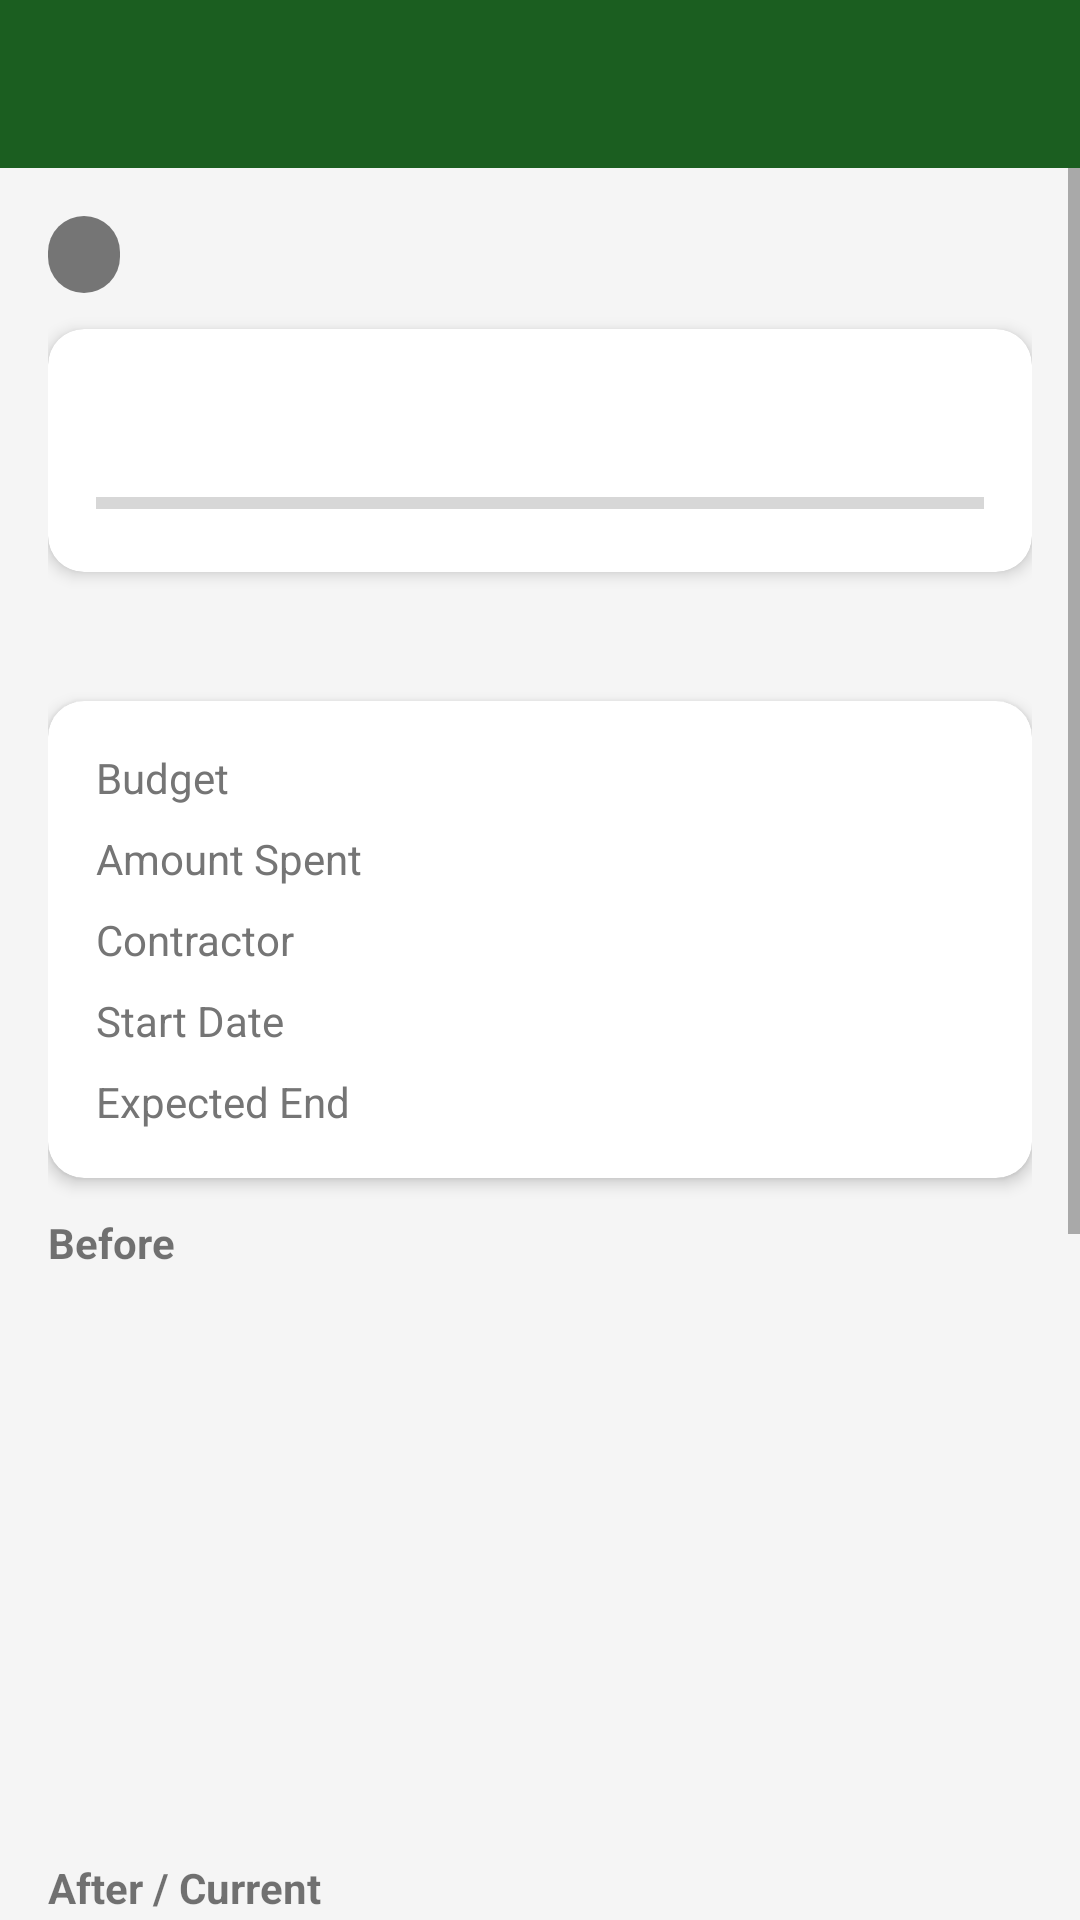

The Android layout XML behind this screen, and the referenced resources:
<!-- AndroidManifest.xml: application theme Theme.GramaSuvidha -->
<!-- res/layout/activity_project_detail.xml -->
<?xml version="1.0" encoding="utf-8"?>
<LinearLayout xmlns:android="http://schemas.android.com/apk/res/android"
    android:layout_width="match_parent"
    android:layout_height="match_parent"
    android:orientation="vertical"
    android:background="@color/background">

    <androidx.appcompat.widget.Toolbar
        android:id="@+id/toolbar"
        android:layout_width="match_parent"
        android:layout_height="?attr/actionBarSize"
        android:background="@color/colorPrimary"
        android:theme="@style/ThemeOverlay.AppCompat.Dark.ActionBar" />

    <ScrollView
        android:layout_width="match_parent"
        android:layout_height="match_parent">

        <LinearLayout
            android:layout_width="match_parent"
            android:layout_height="wrap_content"
            android:orientation="vertical"
            android:padding="16dp">

            
            <LinearLayout
                android:layout_width="match_parent"
                android:layout_height="wrap_content"
                android:orientation="horizontal"
                android:layout_marginBottom="12dp">

                <TextView
                    android:id="@+id/tvStatus"
                    android:layout_width="wrap_content"
                    android:layout_height="wrap_content"
                    android:paddingHorizontal="12dp"
                    android:paddingVertical="4dp"
                    android:background="@drawable/bg_status_chip"
                    android:textColor="@color/white"
                    android:textSize="13sp" />

                <TextView
                    android:id="@+id/tvWard"
                    android:layout_width="wrap_content"
                    android:layout_height="wrap_content"
                    android:layout_marginStart="8dp"
                    android:textSize="13sp"
                    android:textColor="@color/text_secondary" />
            </LinearLayout>

            
            <androidx.cardview.widget.CardView
                xmlns:app="http://schemas.android.com/apk/res-auto"
                android:layout_width="match_parent"
                android:layout_height="wrap_content"
                android:layout_marginBottom="12dp"
                app:cardCornerRadius="12dp"
                app:cardElevation="3dp">

                <LinearLayout
                    android:layout_width="match_parent"
                    android:layout_height="wrap_content"
                    android:orientation="vertical"
                    android:padding="16dp">

                    <TextView
                        android:id="@+id/tvProgress"
                        android:layout_width="wrap_content"
                        android:layout_height="wrap_content"
                        android:textSize="20sp"
                        android:textStyle="bold"
                        android:textColor="@color/colorPrimary" />

                    <ProgressBar
                        android:id="@+id/progressBar"
                        style="@style/Widget.AppCompat.ProgressBar.Horizontal"
                        android:layout_width="match_parent"
                        android:layout_height="14dp"
                        android:layout_marginTop="8dp"
                        android:max="100"
                        android:progressTint="@color/progress_color" />
                </LinearLayout>
            </androidx.cardview.widget.CardView>

            
            <TextView
                android:id="@+id/tvDescription"
                android:layout_width="match_parent"
                android:layout_height="wrap_content"
                android:layout_marginBottom="12dp"
                android:textSize="14sp"
                android:textColor="@color/text_primary"
                android:lineSpacingMultiplier="1.4" />

            
            <androidx.cardview.widget.CardView
                xmlns:app="http://schemas.android.com/apk/res-auto"
                android:layout_width="match_parent"
                android:layout_height="wrap_content"
                android:layout_marginBottom="12dp"
                app:cardCornerRadius="12dp"
                app:cardElevation="3dp">

                <LinearLayout
                    android:layout_width="match_parent"
                    android:layout_height="wrap_content"
                    android:orientation="vertical"
                    android:padding="16dp">

                    <LinearLayout android:layout_width="match_parent" android:layout_height="wrap_content" android:orientation="horizontal">
                        <TextView android:layout_width="0dp" android:layout_height="wrap_content" android:layout_weight="1" android:text="@string/budget" android:textColor="@color/text_secondary" />
                        <TextView android:id="@+id/tvBudget" android:layout_width="wrap_content" android:layout_height="wrap_content" android:textStyle="bold" android:textColor="@color/text_primary" />
                    </LinearLayout>

                    <LinearLayout android:layout_width="match_parent" android:layout_height="wrap_content" android:orientation="horizontal" android:layout_marginTop="8dp">
                        <TextView android:layout_width="0dp" android:layout_height="wrap_content" android:layout_weight="1" android:text="@string/spent" android:textColor="@color/text_secondary" />
                        <TextView android:id="@+id/tvSpent" android:layout_width="wrap_content" android:layout_height="wrap_content" android:textStyle="bold" android:textColor="@color/colorPrimary" />
                    </LinearLayout>

                    <LinearLayout android:layout_width="match_parent" android:layout_height="wrap_content" android:orientation="horizontal" android:layout_marginTop="8dp">
                        <TextView android:layout_width="0dp" android:layout_height="wrap_content" android:layout_weight="1" android:text="@string/contractor" android:textColor="@color/text_secondary" />
                        <TextView android:id="@+id/tvContractor" android:layout_width="wrap_content" android:layout_height="wrap_content" android:textColor="@color/text_primary" />
                    </LinearLayout>

                    <LinearLayout android:layout_width="match_parent" android:layout_height="wrap_content" android:orientation="horizontal" android:layout_marginTop="8dp">
                        <TextView android:layout_width="0dp" android:layout_height="wrap_content" android:layout_weight="1" android:text="@string/start_date" android:textColor="@color/text_secondary" />
                        <TextView android:id="@+id/tvStartDate" android:layout_width="wrap_content" android:layout_height="wrap_content" android:textColor="@color/text_primary" />
                    </LinearLayout>

                    <LinearLayout android:layout_width="match_parent" android:layout_height="wrap_content" android:orientation="horizontal" android:layout_marginTop="8dp">
                        <TextView android:layout_width="0dp" android:layout_height="wrap_content" android:layout_weight="1" android:text="@string/end_date" android:textColor="@color/text_secondary" />
                        <TextView android:id="@+id/tvEndDate" android:layout_width="wrap_content" android:layout_height="wrap_content" android:textColor="@color/text_primary" />
                    </LinearLayout>
                </LinearLayout>
            </androidx.cardview.widget.CardView>

            
            <TextView android:layout_width="wrap_content" android:layout_height="wrap_content" android:text="@string/before" android:textStyle="bold" android:textSize="14sp" android:layout_marginBottom="4dp"/>
            <ImageView android:id="@+id/imgBefore" android:layout_width="match_parent" android:layout_height="180dp" android:scaleType="centerCrop" android:layout_marginBottom="12dp"/>

            <TextView android:layout_width="wrap_content" android:layout_height="wrap_content" android:text="@string/after" android:textStyle="bold" android:textSize="14sp" android:layout_marginBottom="4dp"/>
            <ImageView android:id="@+id/imgAfter" android:layout_width="match_parent" android:layout_height="180dp" android:scaleType="centerCrop" android:layout_marginBottom="12dp"/>

            
            <TextView android:layout_width="wrap_content" android:layout_height="wrap_content" android:text="Updates" android:textStyle="bold" android:textSize="16sp" android:layout_marginBottom="8dp"/>
            <LinearLayout android:id="@+id/layoutUpdates" android:layout_width="match_parent" android:layout_height="wrap_content" android:orientation="vertical"/>
            <TextView android:id="@+id/tvNoUpdates" android:layout_width="wrap_content" android:layout_height="wrap_content" android:text="@string/no_updates" android:textColor="@color/text_secondary" android:visibility="gone"/>

            
            <TextView android:layout_width="wrap_content" android:layout_height="wrap_content" android:text="@string/rating_label" android:textStyle="bold" android:textSize="16sp" android:layout_marginTop="16dp"/>
            <RatingBar android:id="@+id/ratingBar" android:layout_width="wrap_content" android:layout_height="wrap_content" android:isIndicator="true" style="@style/Widget.AppCompat.RatingBar.Small"/>
            <TextView android:id="@+id/tvAvgRating" android:layout_width="wrap_content" android:layout_height="wrap_content" android:textColor="@color/text_secondary" android:textSize="13sp"/>

            
            <Button
                android:id="@+id/btnReportIssue"
                android:layout_width="match_parent"
                android:layout_height="wrap_content"
                android:layout_marginTop="16dp"
                android:text="@string/report_issue"
                android:backgroundTint="@color/colorPrimary"
                android:textColor="@color/white" />

        </LinearLayout>
    </ScrollView>
</LinearLayout>
<!-- resources referenced by this layout -->
<resources>
  <color name="background">#F5F5F5</color>
  <color name="colorPrimary">#1B5E20</color>
  <color name="progress_color">#1B5E20</color>
  <color name="text_primary">#212121</color>
  <color name="text_secondary">#757575</color>
  <color name="white">#FFFFFF</color>
  <!-- drawable bg_status_chip (drawable) -->
  <?xml version="1.0" encoding="utf-8"?>
  <shape xmlns:android="http://schemas.android.com/apk/res/android"
      android:shape="rectangle">
      <corners android:radius="20dp" />
      <solid android:color="#757575" />
  </shape>
  <string name="after">After / Current</string>
  <string name="before">Before</string>
  <string name="budget">Budget</string>
  <string name="contractor">Contractor</string>
  <string name="end_date">Expected End</string>
  <string name="no_updates">No updates yet.</string>
  <string name="rating_label">Rate this project</string>
  <string name="report_issue">Report Issue</string>
  <string name="spent">Amount Spent</string>
  <string name="start_date">Start Date</string>
  <style name="Theme.GramaSuvidha" parent="Theme.MaterialComponents.DayNight.DarkActionBar">
          <item name="colorPrimary">@color/colorPrimary</item>
          <item name="colorPrimaryDark">@color/colorPrimaryDark</item>
          <item name="colorAccent">@color/colorAccent</item>
          <item name="android:windowBackground">@color/background</item>
      </style>
  <color name="colorPrimaryDark">#003300</color>
  <color name="colorAccent">#FF8F00</color>
</resources>
